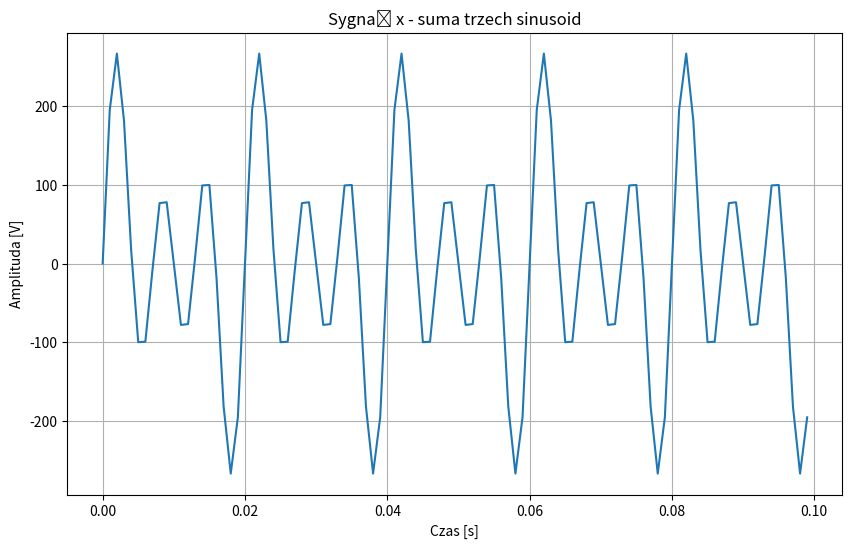

Recreate this plot in Python.
import numpy as np
import matplotlib.pyplot as plt

N = 100
sampling_frequency = 1000
time_domain = np.arange(N) / sampling_frequency

sin_frequencies = [50, 100, 150]
sin_amplitudes = [50, 100, 150]

signal = np.sum([amplitude * np.sin(2 * np.pi * frequency * time_domain) for frequency, amplitude in zip(sin_frequencies, sin_amplitudes)], axis=0)

plt.figure(figsize=(10, 6))
plt.plot(time_domain, signal)
plt.title('Sygnał x - suma trzech sinusoid')
plt.xlabel('Czas [s]')
plt.ylabel('Amplituda [V]')
plt.grid(True)
plt.show()
